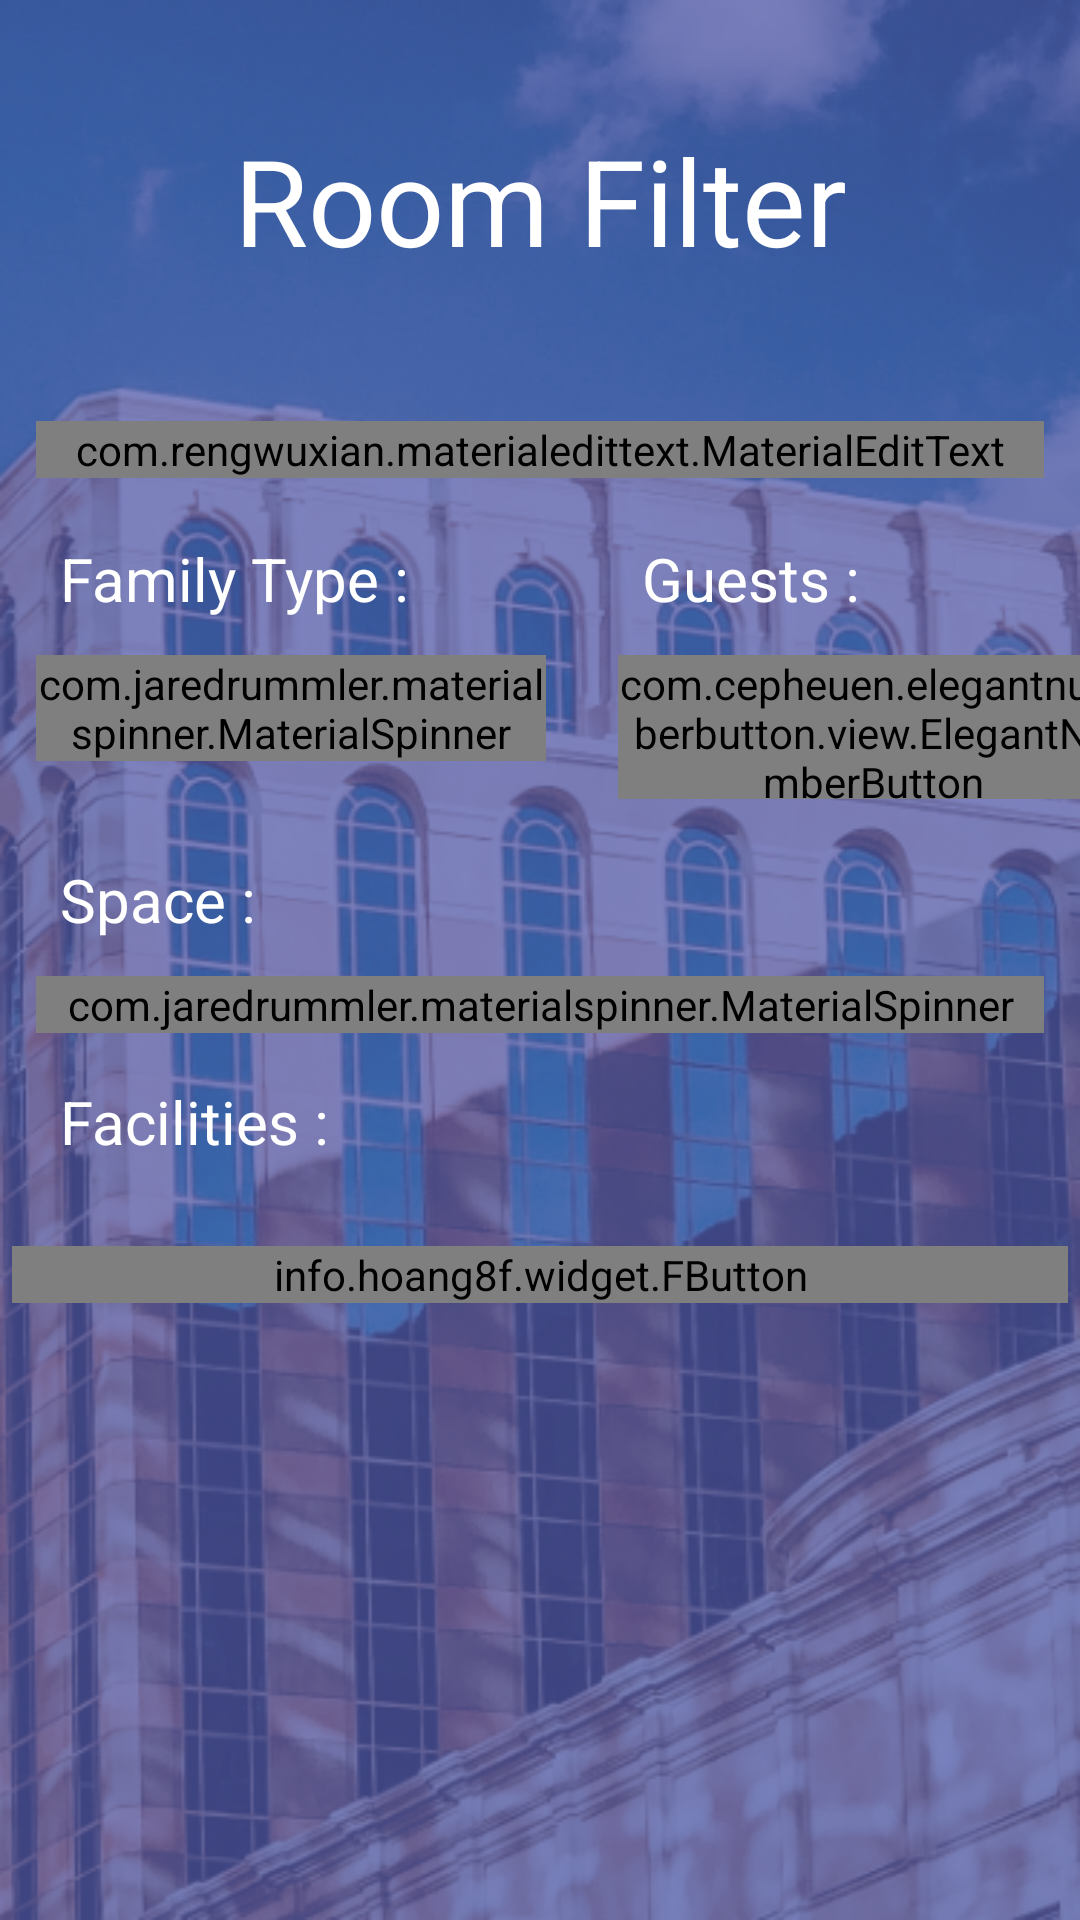

Layout XML and referenced resources for this Android screen:
<!-- AndroidManifest.xml: application theme AppTheme -->
<!-- res/layout/activity_room_filter.xml -->
<?xml version="1.0" encoding="utf-8"?>
<ScrollView xmlns:android="http://schemas.android.com/apk/res/android"
    xmlns:app="http://schemas.android.com/apk/res-auto"
    xmlns:tools="http://schemas.android.com/tools"
    android:layout_width="match_parent"
    android:layout_height="match_parent"
    android:background="@drawable/background_app"
    tools:context=".RoomFilterActivity">

    <LinearLayout
        android:layout_width="match_parent"
        android:layout_height="match_parent"
        android:orientation="vertical"
        android:layout_marginBottom="4dp">

        <TextView
            android:id="@+id/text_title"
            android:layout_width="match_parent"
            android:layout_height="wrap_content"
            android:text="Room Filter"
            android:textSize="40sp"
            android:textColor="@android:color/white"
            android:gravity="center"
            android:layout_marginTop="40dp"
            android:layout_marginBottom="35dp"/>

        <com.rengwuxian.materialedittext.MaterialEditText
            android:id="@+id/edtPrice"
            android:layout_width="match_parent"
            android:layout_height="wrap_content"
            android:textColorHint="@android:color/white"
            android:hint="Price $"
            android:textColor="@android:color/white"
            android:textSize="22sp"
            android:inputType="numberDecimal"
            app:met_baseColor="@android:color/white"
            app:met_floatingLabel="highlight"
            app:met_primaryColor="@android:color/white"
            app:met_singleLineEllipsis="true"
            android:layout_margin="12dp"
            />


        <RelativeLayout
            android:layout_width="match_parent"
            android:layout_height="wrap_content">

            <LinearLayout
                android:layout_width="wrap_content"
                android:layout_height="wrap_content"
                android:orientation="horizontal"
                android:layout_centerInParent="true"
                android:layout_marginTop="8dp">

                <LinearLayout
                    android:layout_width="wrap_content"
                    android:layout_height="wrap_content"
                    android:orientation="vertical">

                    <TextView
                        android:layout_width="wrap_content"
                        android:layout_height="wrap_content"
                        android:text="Family Type : "
                        android:textSize="20sp"
                        android:textColor="@android:color/white"
                        android:layout_marginLeft="20dp"
                        android:layout_marginStart="20dp"
                        android:layout_marginTop="4dp"
                        />

                    <com.jaredrummler.materialspinner.MaterialSpinner
                        android:id="@+id/spinner_family_type"
                        app:ms_background_color="#FFFFFF"
                        app:ms_text_color="@color/powerfulColor"
                        android:layout_width="170dp"
                        android:layout_height="wrap_content"
                        android:layout_margin="12dp"/>

                </LinearLayout>

                <LinearLayout
                    android:layout_width="wrap_content"
                    android:layout_height="wrap_content"
                    android:orientation="vertical">

                    <TextView
                        android:layout_width="wrap_content"
                        android:layout_height="wrap_content"
                        android:text="Guests : "
                        android:textSize="20sp"
                        android:textColor="@android:color/white"
                        android:layout_marginLeft="20dp"
                        android:layout_marginStart="20dp"
                        android:layout_marginTop="4dp"
                        />

                    <com.cepheuen.elegantnumberbutton.view.ElegantNumberButton
                        android:layout_width="170dp"
                        android:layout_height="48dp"
                        android:id="@+id/number_guests"
                        android:layout_margin="12dp"
                        app:textSize="10sp"
                        app:backGroundColor="@color/colorAccent"
                        app:initialNumber="1"
                        app:textColor="@color/powerfulColor"
                        app:finalNumber="10"/>

                </LinearLayout>

            </LinearLayout>

        </RelativeLayout>

        <TextView
            android:layout_width="wrap_content"
            android:layout_height="wrap_content"
            android:text="Space : "
            android:textSize="20sp"
            android:textColor="@android:color/white"
            android:layout_marginLeft="20dp"
            android:layout_marginStart="20dp"
            android:layout_marginTop="4dp"
            />

        <com.jaredrummler.materialspinner.MaterialSpinner
            android:id="@+id/spinner_space"
            app:ms_background_color="#FFFFFF"
            app:ms_text_color="@color/powerfulColor"
            android:layout_width="match_parent"
            android:layout_height="wrap_content"
            android:layout_margin="12dp"/>

        <TextView
            android:layout_width="wrap_content"
            android:layout_height="wrap_content"
            android:text="Facilities : "
            android:textSize="20sp"
            android:textColor="@android:color/white"
            android:layout_marginLeft="20dp"
            android:layout_marginStart="20dp"
            android:layout_marginTop="4dp"
            />

        <androidx.recyclerview.widget.RecyclerView
            android:id="@+id/recycler_features"
            android:layout_width="match_parent"
            android:layout_height="wrap_content"
            android:layout_marginTop="12dp" />

        <info.hoang8f.widget.FButton
            android:id="@+id/btnRoomFilterOK"
            android:text="OK"
            android:textColor="@color/powerfulColor"
            android:layout_width="match_parent"
            android:layout_height="wrap_content"
            android:layout_marginLeft="4dp"
            android:layout_marginStart="4dp"
            android:layout_marginRight="4dp"
            android:layout_marginEnd="4dp"
            android:layout_marginTop="16dp"
            android:layout_alignParentBottom="true"
            app:fButtonColor="@android:color/white"
            app:shadowColor="@color/powerfulColor"
            app:shadowEnabled="true"
            app:shadowHeight="5dp"
            app:cornerRadius="5dp"
            />

    </LinearLayout>


</ScrollView>
<!-- resources referenced by this layout -->
<resources>
  <color name="colorAccent">#FFFFFF</color>
  <color name="powerfulColor">#4E57AB</color>
  <!-- drawable background_app: png bitmap (drawable, 315353 bytes) -->
  <style name="AppTheme" parent="Theme.AppCompat.Light.NoActionBar">
          
          <item name="colorPrimary">@color/colorPrimary</item>
          <item name="colorPrimaryDark">@color/colorPrimaryDark</item>
          <item name="colorAccent">@color/colorAccent</item>
      </style>
  <color name="colorPrimary">#3F51B5</color>
  <color name="colorPrimaryDark">#303F9F</color>
</resources>
